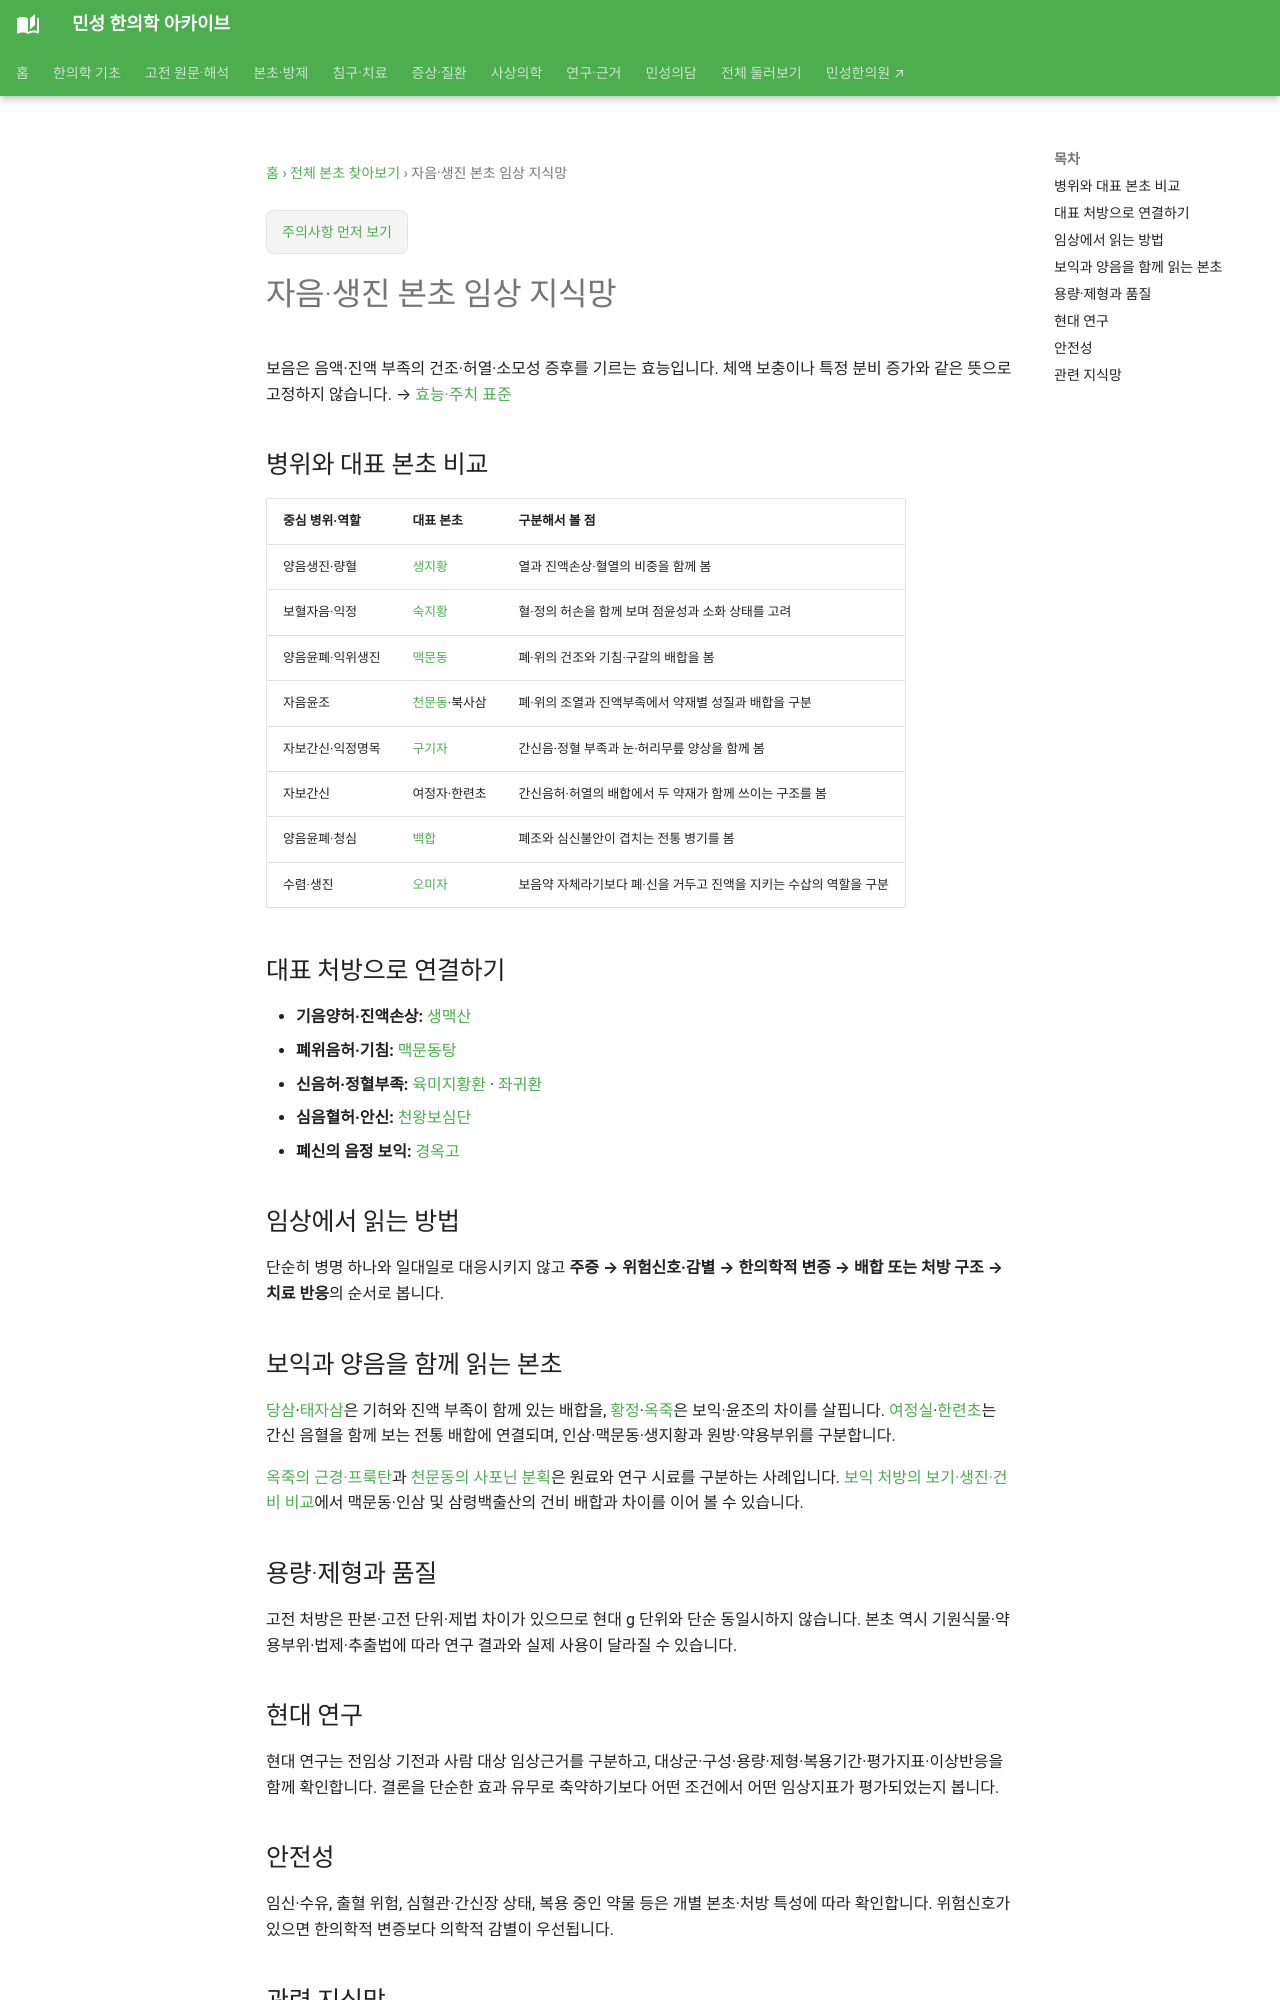

repository: joowon1111/minseong-korean-medicine-wiki · page: herbs/categories/nourish-yin/index.html · generator: mkdocs

---
title: 자음·생진 본초 임상 지식망
description: 자음·생진 본초 임상 지식망의 출전·구조·임상 활용·현대 연구·안전성을 최신 지식망과 연결합니다.
status: 검토완료
last_reviewed: '2026-10-07'
---
# 자음·생진 본초 임상 지식망

보음은 음액·진액 부족의 건조·허열·소모성 증후를 기르는 효능입니다. 체액 보충이나 특정 분비 증가와 같은 뜻으로 고정하지 않습니다. → [효능·주치 표준](../../herbal-integrated/efficacy-indication-standard.md#tonify-astringe)

## 병위와 대표 본초 비교 {#yin-tonic-herbs}

| 중심 병위·역할 | 대표 본초 | 구분해서 볼 점 |
|---|---|---|
| 양음생진·량혈 | [생지황](../rehmannia-root-fresh.md) | 열과 진액손상·혈열의 비중을 함께 봄 |
| 보혈자음·익정 | [숙지황](../prepared-rehmannia.md) | 혈·정의 허손을 함께 보며 점윤성과 소화 상태를 고려 |
| 양음윤폐·익위생진 | [맥문동](../ophiopogon.md) | 폐·위의 건조와 기침·구갈의 배합을 봄 |
| 자음윤조 | [천문동](../ophiopogon-extra.md)·북사삼 | 폐·위의 조열과 진액부족에서 약재별 성질과 배합을 구분 |
| 자보간신·익정명목 | [구기자](../cornus-extra.md) | 간신음·정혈 부족과 눈·허리무릎 양상을 함께 봄 |
| 자보간신 | 여정자·한련초 | 간신음허·허열의 배합에서 두 약재가 함께 쓰이는 구조를 봄 |
| 양음윤폐·청심 | [백합](../lily.md) | 폐조와 심신불안이 겹치는 전통 병기를 봄 |
| 수렴·생진 | [오미자](../schisandra.md) | 보음약 자체라기보다 폐·신을 거두고 진액을 지키는 수삽의 역할을 구분 |

## 대표 처방으로 연결하기

- **기음양허·진액손상:** [생맥산](../../formulas/shengmai-san.md)
- **폐위음허·기침:** [맥문동탕](../../formulas/maidong-tang.md)
- **신음허·정혈부족:** [육미지황환](../../formulas/liuwei-dihuang-wan.md) · [좌귀환](../../formulas/zuogui-wan.md)
- **심음혈허·안신:** [천왕보심단](../../formulas/tianwang-buxin-dan.md)
- **폐신의 음정 보익:** [경옥고](../../formulas/gyeongok-go.md)

## 임상에서 읽는 방법
단순히 병명 하나와 일대일로 대응시키지 않고 **주증 → 위험신호·감별 → 한의학적 변증 → 배합 또는 처방 구조 → 치료 반응**의 순서로 봅니다.
